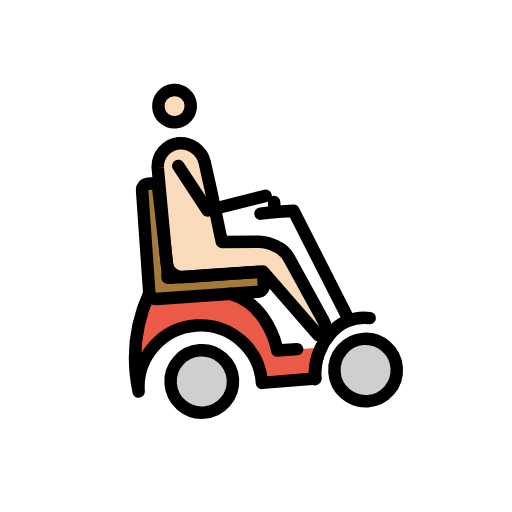
t = 0.00 s
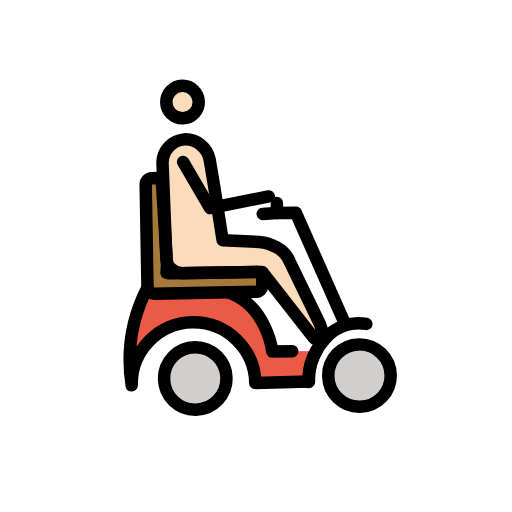
t = 0.43 s
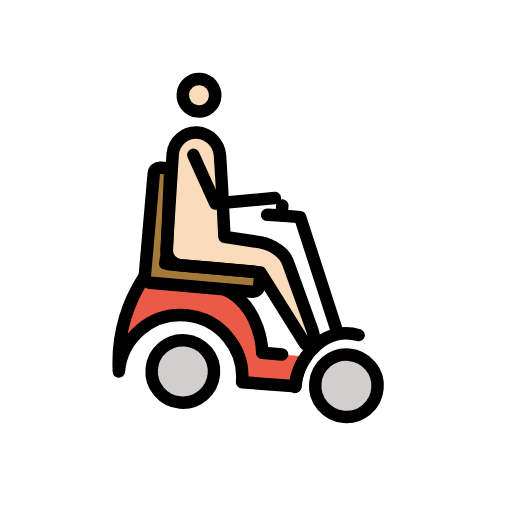
t = 1.28 s
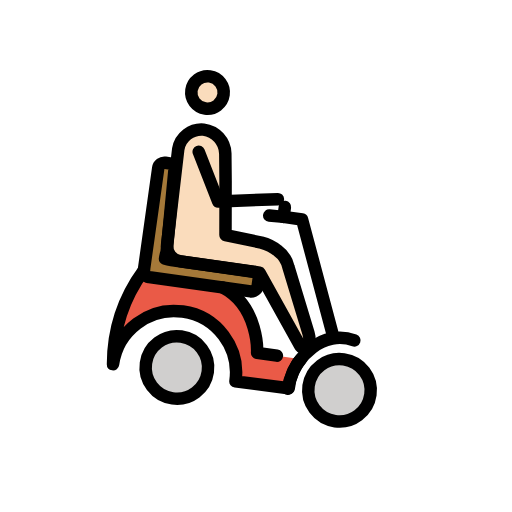
t = 1.70 s
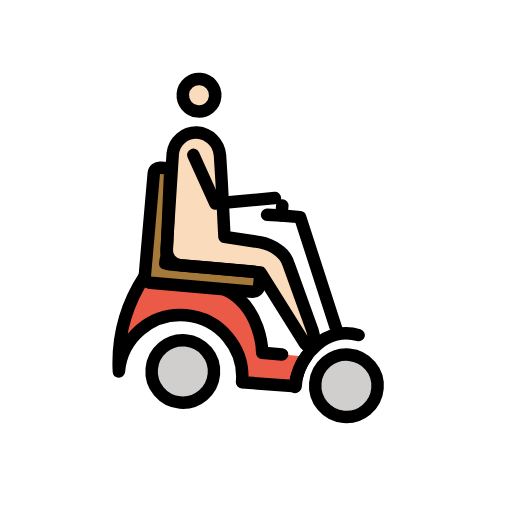
t = 2.13 s
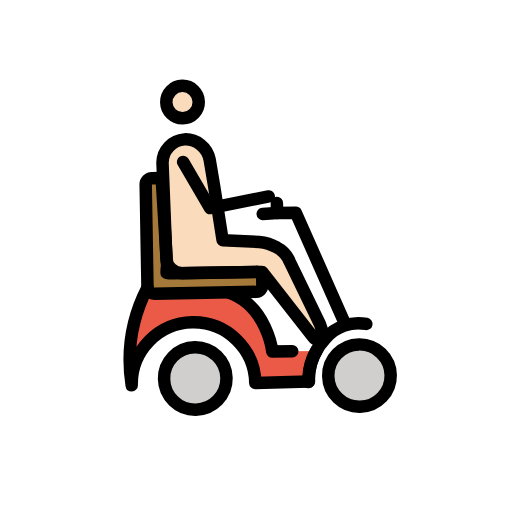
t = 2.98 s

The animated SVG that drew these frames (rendered in a browser with its animation timeline set to each time). Animation: 1 SMIL element (animateTransform=1); one cycle of 3.40 s, repeats indefinitely.

<?xml version='1.0' encoding='utf-8'?>
<svg xmlns="http://www.w3.org/2000/svg" id="emoji" viewBox="-5 -5 82 82" width="200" height="200" role="img">
  <title>OpenMoji: man in motorized wheelchair: light skin tone, facing right</title><g><g id="color" transform="scale(-1, 1) translate(-72, 0)">
    <circle cx="46.0647" cy="55.4408" r="5" fill="#d0cfce" />
    <circle cx="19.7647" cy="55.4408" r="5" fill="#d0cfce" />
    <path fill="#ea5a47" d="M40.5647,41.7408c-6.2,2.2-6.9,9.6-6.9,9.6l-6.9021.0206,1.1021,4.8794,8.6.1h0a9.9,9.9,0,0,1,19.8,0,25.5081,25.5081,0,0,0-2.8-15.6" />
    <path fill="#a57939" d="M50.3648,38.4408a4.5375,4.5375,0,0,1-1,.1h-13.3a1.0021,1.0021,0,0,0-1,1v1.2a1.0754,1.0754,0,0,0,1,1h16.4a1.0754,1.0754,0,0,0,1-1v-16.5a1.0021,1.0021,0,0,0-1-1h-1.2c-.5,0-.4192.4315-.4192,1.0315l-.5808,13.0685A7.4642,7.4642,0,0,1,50.3648,38.4408Z" />
  </g>
  <g id="skin" transform="scale(-1, 1) translate(-72, 0)">
    <circle cx="47.5292" cy="11.2407" r="2.5993" fill="#fadcbc" />
    <path fill="#fadcbc" d="M35.0155,33.9542l5.8363-.3724.0356-.0343,1.1978-8.6156.6513-4.3151a3.9744,3.9744,0,0,1,3.9785-3.2913h0a3.7838,3.7838,0,0,1,3.5809,3.6439L49.94,36.2957a2.5073,2.5073,0,0,1-2.5066,2.4491H42.9114l-8.2679.0258L26.8907,49.1725c-.3652.5478-1.2438.2714-1.452-.3532A5.0532,5.0532,0,0,1,25.91,46.7l4.2951-9.5055a4.365,4.365,0,0,1,2.0179-2.3h0A6.7132,6.7132,0,0,1,35.0155,33.9542Z" />
  </g>
  <g id="line" transform="scale(-1, 1) translate(-72, 0)">
    <circle cx="47.3368" cy="11.1445" r="2.5993" fill="none" stroke="#000" stroke-miterlimit="10" stroke-width="2" />
    <path fill="none" stroke="#000" stroke-linecap="round" stroke-linejoin="round" stroke-width="2" d="M35.4329,33.7536l5.8364-.3724.0355-.0344,1.1978-8.6155.6513-4.3151a3.9744,3.9744,0,0,1,3.9785-3.2913h0a3.7838,3.7838,0,0,1,3.5809,3.6439L50.357,36.0951A2.5073,2.5073,0,0,1,47.85,38.5442H43.3288l-8.2679.0258-7.974,10.5633c-.3652.5478-1.283.6246-1.4912,0a4.2411,4.2411,0,0,1,.3532-2.0406l4.6732-10.0985a4.3656,4.3656,0,0,1,2.0179-2.3h0A6.715,6.715,0,0,1,35.4329,33.7536Z" />
    <polyline fill="none" stroke="#000" stroke-linecap="round" stroke-linejoin="round" stroke-width="2" points="47.409 20.737 43.218 28.194 33.794 26.495" />
    <path fill="none" stroke="#000" stroke-linecap="round" stroke-linejoin="round" stroke-width="2" d="M26.5647,51.3408a8.8792,8.8792,0,0,1,1.3,4.9l8.6.1h0a9.9,9.9,0,0,1,19.8,0,25.5081,25.5081,0,0,0-2.8-15.6" />
    <path fill="none" stroke="#000" stroke-linecap="round" stroke-linejoin="round" stroke-width="2" d="M40.5647,41.7408c-6.2,2.2-6.9,9.6-6.9,9.6h-3.2" />
    <path fill="none" stroke="#000" stroke-linecap="round" stroke-linejoin="round" stroke-width="2" d="M50.3648,38.4408a4.5375,4.5375,0,0,1-1,.1h-13.3a1.0021,1.0021,0,0,0-1,1v1.2a1.0754,1.0754,0,0,0,1,1h16.4a1.0754,1.0754,0,0,0,1-1v-16.5a1.0021,1.0021,0,0,0-1-1h-1.2c-.5,0-.4192.4315-.4192,1.0315l-.5808,13.0685A7.4642,7.4642,0,0,1,50.3648,38.4408Z" />
    <circle cx="19.7653" cy="55.4404" r="4.9999" fill="none" stroke="#000" stroke-miterlimit="10" stroke-width="2" />
    <circle cx="46.0647" cy="55.4408" r="5" fill="none" stroke="#000" stroke-miterlimit="10" stroke-width="2" />
    <path fill="none" stroke="#000" stroke-linecap="round" stroke-linejoin="round" stroke-width="2" d="M27.9647,56.3408a6.602,6.602,0,0,0-.1-1.4,9.9842,9.9842,0,0,0-2.8-5.6,6.8638,6.8638,0,0,0-6.5391-2.1518" />
    <polyline fill="none" stroke="#000" stroke-linecap="round" stroke-linejoin="round" stroke-width="2" points="22.108 46.682 29.508 29.182 32.508 29.182 34.808 29.282" />
    <line x1="32.5081" x2="32.5081" y1="27.5818" y2="29.1818" fill="none" stroke="#000" stroke-linecap="round" stroke-linejoin="round" stroke-width="2" />
  </g>
<animateTransform attributeName="transform" type="rotate" values="-4 36 36;8 36 36;-4 36 36" dur="3.4s" repeatCount="indefinite" /></g></svg>
